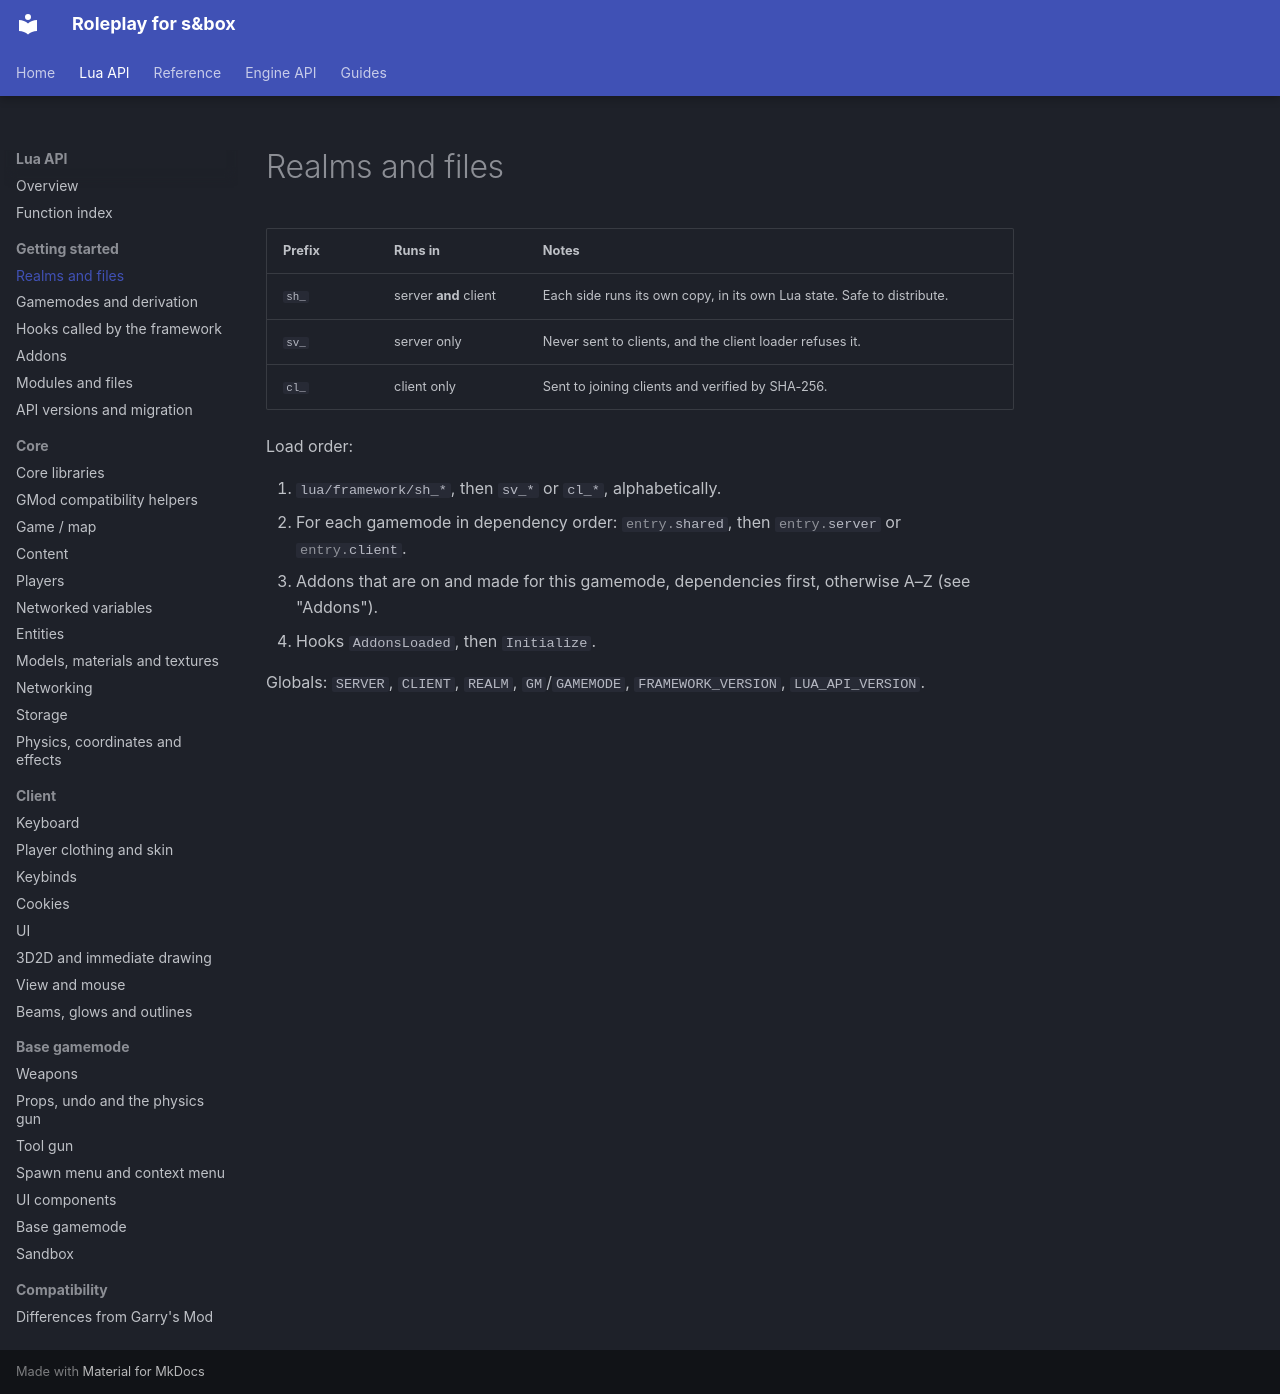

repository: sboxroleplaydev/Documentation · page: api/getting-started/realms-and-files.html · generator: mkdocs

---
description: "1. lua/framework/sh, then sv or cl, alphabetically."
---

# Realms and files

| Prefix | Runs in | Notes |
|---|---|---|
| `sh_` | server **and** client | Each side runs its own copy, in its own Lua state. Safe to distribute. |
| `sv_` | server only | Never sent to clients, and the client loader refuses it. |
| `cl_` | client only | Sent to joining clients and verified by SHA-256. |

Load order:

1. `lua/framework/sh_*`, then `sv_*` or `cl_*`, alphabetically.
2. For each gamemode in dependency order: `#!lua entry.shared`, then `#!lua entry.server` or `#!lua entry.client`.
3. Addons that are on and made for this gamemode, dependencies first, otherwise A–Z (see "Addons").
4. Hooks `AddonsLoaded`, then `Initialize`.

Globals: `SERVER`, `CLIENT`, `REALM`, `GM`/`GAMEMODE`, `FRAMEWORK_VERSION`, `LUA_API_VERSION`.
